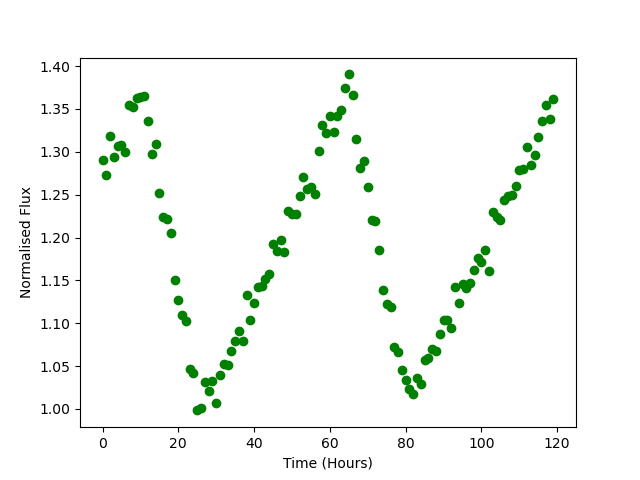

The file beside this chart, header and first rows:
Time, Flux
0.0, 1.291
1.0, 1.273
2.0, 1.318
3.0, 1.294
4.0, 1.307
5.0, 1.308
6.0, 1.299
7.0, 1.355
8.0, 1.353
9.0, 1.362
10.0, 1.364
11.0, 1.366
12.0, 1.336
13.0, 1.298
14.0, 1.309
15.0, 1.251
16.0, 1.224
17.0, 1.222
18.0, 1.205
19.0, 1.151
20.0, 1.128
21.0, 1.109
22.0, 1.103
23.0, 1.047
24.0, 1.042
25.0, 0.9983
26.0, 1.001
27.0, 1.032
28.0, 1.02
29.0, 1.033
30.0, 1.006
31.0, 1.04
32.0, 1.052
33.0, 1.051
34.0, 1.067
35.0, 1.08
36.0, 1.09
37.0, 1.08
38.0, 1.133
39.0, 1.104
40.0, 1.123
41.0, 1.143
42.0, 1.143
43.0, 1.152
44.0, 1.157
45.0, 1.193
46.0, 1.184
47.0, 1.197
48.0, 1.183
49.0, 1.231
50.0, 1.227
51.0, 1.227
52.0, 1.249
53.0, 1.27
54.0, 1.257
55.0, 1.258
56.0, 1.251
57.0, 1.301
58.0, 1.331
59.0, 1.321
... 60 more rows
